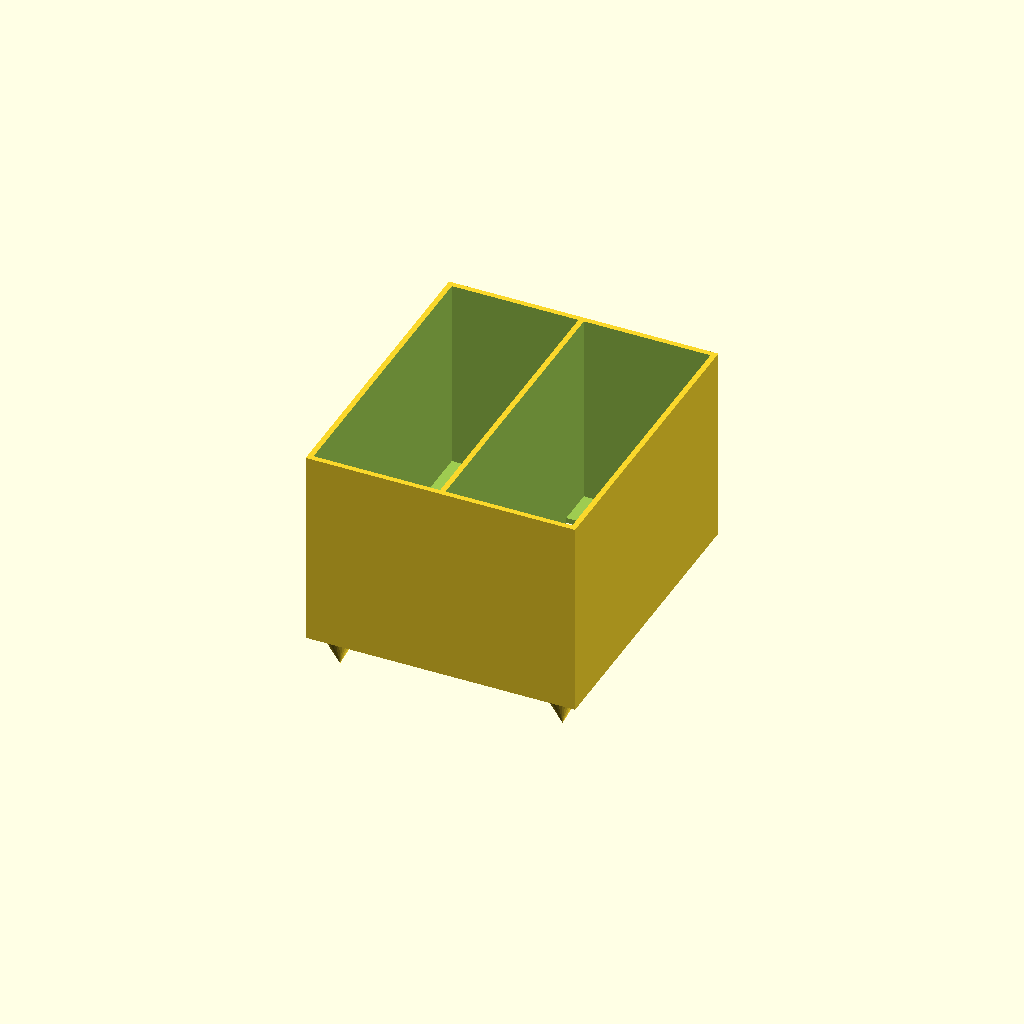
Cell 1 — every parameter at its default value.
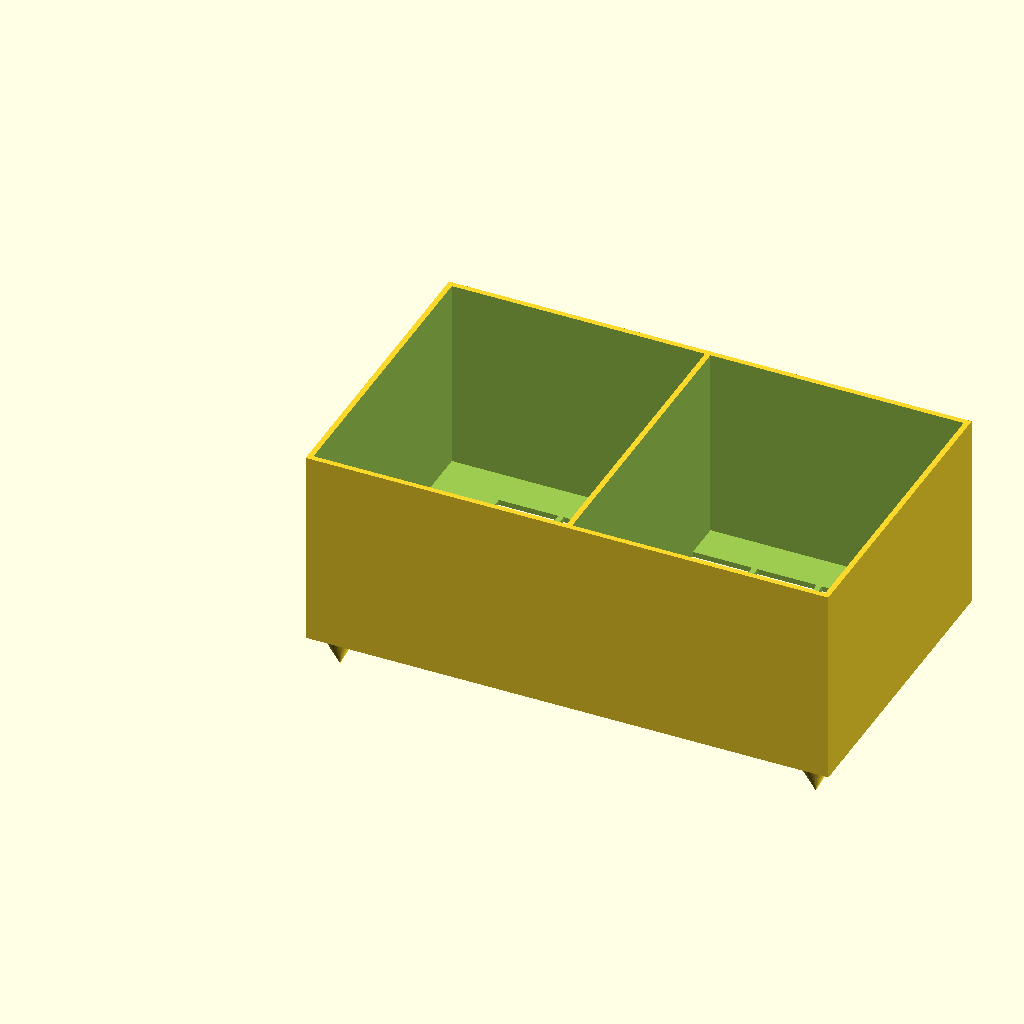
Cell 2: the same model with epaisseur = 70.
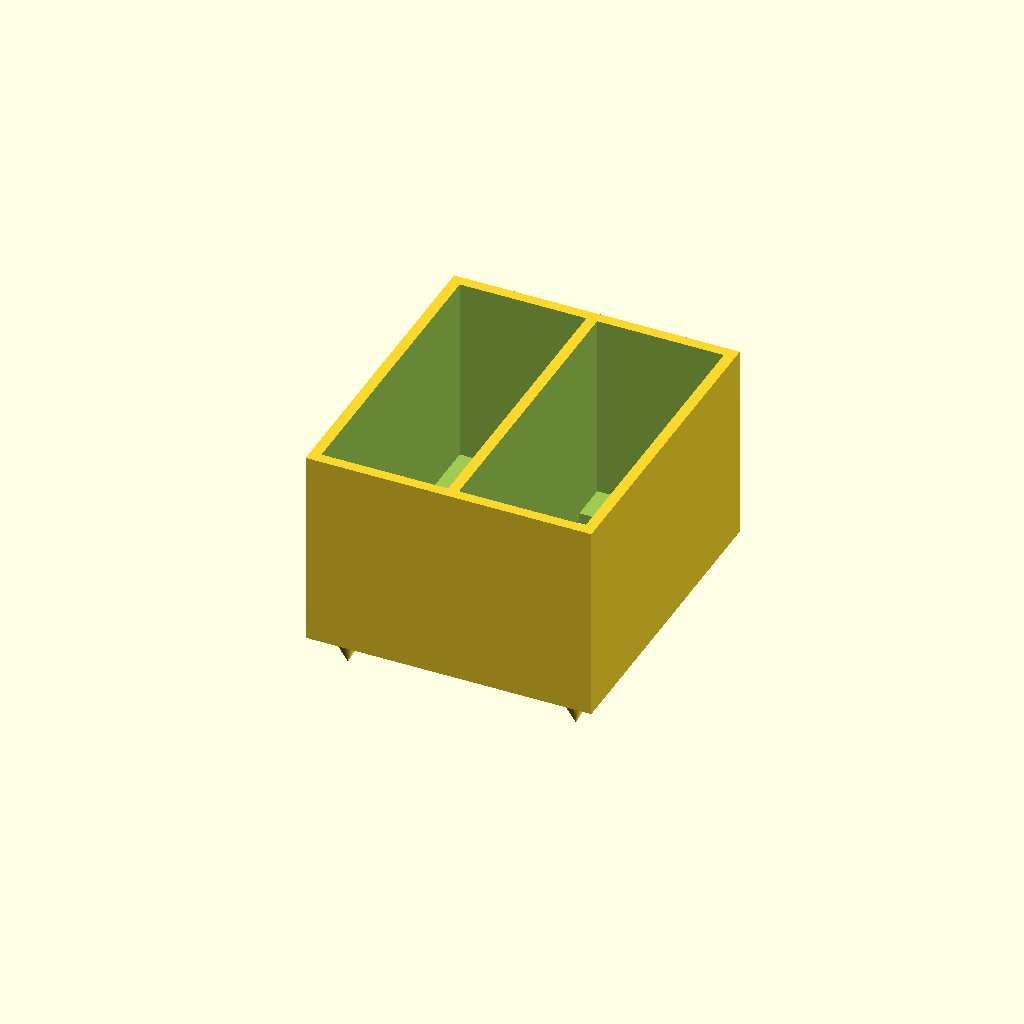
Cell 3: the same model with wall = 3.
All cells are drawn from one camera (rotation 55°, 0°, 25°, orthographic, colour scheme Cornfield), so only the parameter changes between them.
The OpenSCAD source (Maison/Cuisine/Eponge.scad):

epaisseur=35;
largeur=max(75,77)+5;
wall=1.5;
hole_x=(epaisseur-wall*3)/4;
hole_y=(largeur-wall*7)/8;

difference() {
	cube([epaisseur*2+wall*3, largeur+wall*2, 55]);
	translate([wall,wall,wall]) {
		cube([epaisseur,largeur,85]);
		translate([epaisseur+wall,0,0])
			cube([epaisseur,largeur,85]);
	}
	for(x=[hole_x+wall:hole_x+wall:epaisseur*2-hole_x]) {
		for(y=[hole_y+wall:hole_y+wall:largeur-hole_y-wall]) {
			translate([x+wall,y+wall,-1])
				cube([hole_x,hole_y,5]);
		}
	}
}

pied_h = 10;
pied_r = pied_h/2;
translate([pied_r+wall,pied_r+wall,-pied_h])
	cylinder(pied_h,0,pied_r,$fn=32);
translate([epaisseur*2+wall*2-pied_r,pied_r+wall,-pied_h])
	cylinder(pied_h,0,pied_r,$fn=32);
translate([epaisseur*2+wall*2-pied_r,largeur-pied_r+wall,-pied_h])
	cylinder(pied_h,0,pied_r,$fn=32);
translate([pied_r+wall,largeur-pied_r+wall,-pied_h])
	cylinder(pied_h,0,pied_r,$fn=32);
Customizer parameters (derived from the source; name, type, default, range or options):
epaisseur: number, default 35
wall: number, default 1.5
pied_h: number, default 10
